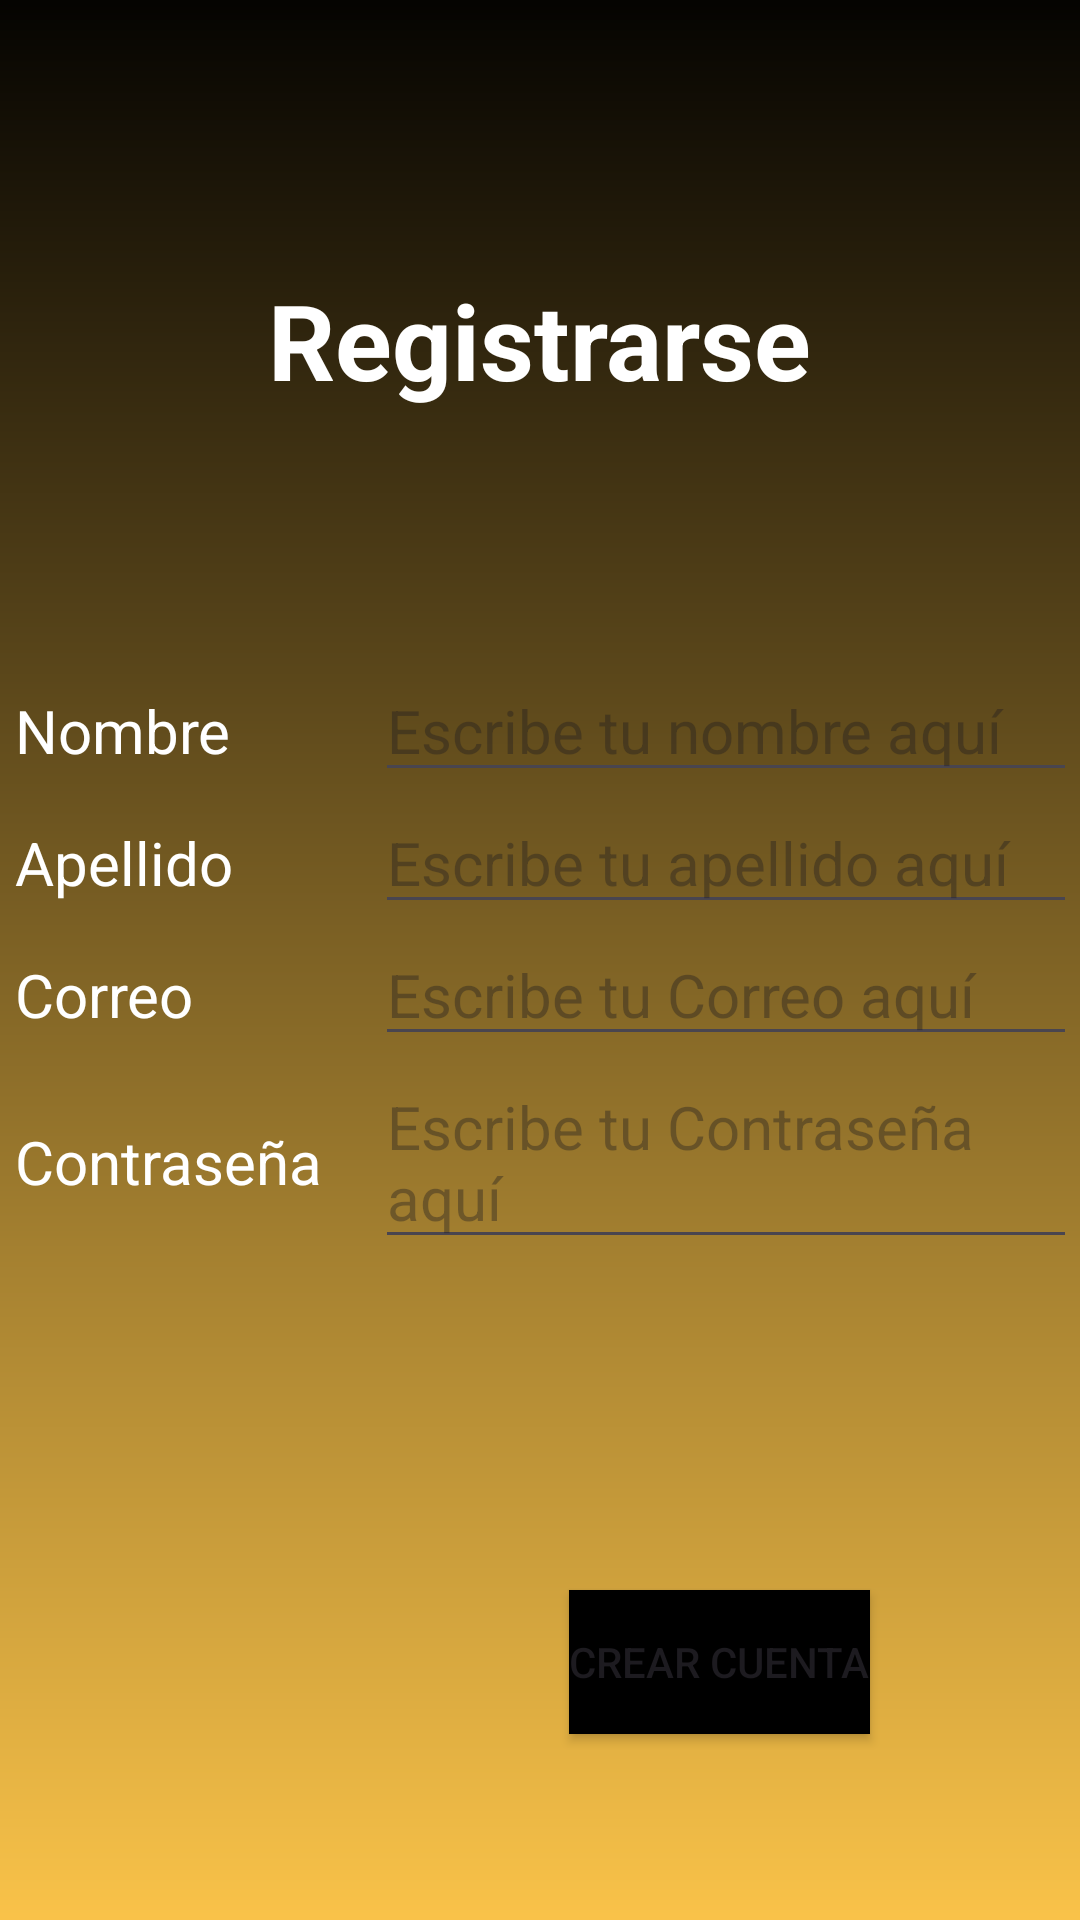

Layout XML and referenced resources for this Android screen:
<!-- AndroidManifest.xml: application theme Theme.ProyectoParkninja -->
<!-- res/layout/activity_registrarse.xml -->
<?xml version="1.0" encoding="utf-8"?>
<RelativeLayout
    xmlns:android="http://schemas.android.com/apk/res/android"
    xmlns:app="http://schemas.android.com/apk/res-auto"
    xmlns:tools="http://schemas.android.com/tools"
    android:layout_width="match_parent"
    android:layout_height="match_parent"
    tools:context=".RegistrarseActivity">

    <ImageView
        android:id="@+id/backgroundImage"
        android:layout_width="match_parent"
        android:layout_height="match_parent"
        android:scaleType="centerCrop"
        android:src="@drawable/img3" />
    <TextView
        android:id="@+id/textView3"
        android:layout_width="wrap_content"
        android:layout_height="wrap_content"
        android:text="@string/registro"
        android:layout_marginVertical="90dp"
        android:textStyle="bold"
        android:textColor="@color/blanco"
        android:textSize="35sp"
        android:layout_centerHorizontal="true"/>

    <LinearLayout
        android:layout_width="350dp"
        android:layout_height="wrap_content"
        android:orientation="vertical"
        android:layout_centerVertical="true"
        android:layout_centerHorizontal="true">

        <LinearLayout
            android:layout_width="match_parent"
            android:layout_height="wrap_content"
            android:orientation="horizontal">
            <TextView
                android:id="@+id/nombre"
                android:layout_width="120dp"
                android:layout_height="wrap_content"
                android:text="@string/digiteNombre"
                android:textSize="20sp"
                android:textColor="@color/blanco"/>
            <EditText
            android:id="@+id/nombreEditText"
            android:layout_width="240dp"
            android:layout_height="wrap_content"
            android:hint="@string/digiteNombreEdit"
            android:textSize="20sp"/>
        </LinearLayout>

        <LinearLayout
            android:layout_width="match_parent"
            android:layout_height="wrap_content"
            android:orientation="horizontal">
            <TextView
                android:id="@+id/apellido"
                android:layout_width="120dp"
                android:layout_height="wrap_content"
                android:text="@string/digiteApellido"
                android:textSize="20sp"
                android:textColor="@color/blanco"/>
            <EditText
                android:id="@+id/apellidoEditText"
                android:layout_width="240dp"
                android:layout_height="wrap_content"
                android:hint="@string/digiteApellidoEdit"
                android:textSize="20sp"/>
        </LinearLayout>
        <LinearLayout
            android:layout_width="match_parent"
            android:layout_height="wrap_content"
            android:orientation="horizontal">
            <TextView
                android:id="@+id/correo"
                android:layout_width="120dp"
                android:layout_height="wrap_content"
                android:text="@string/digiteCorreo"
                android:textSize="20sp"
                android:textColor="@color/blanco"/>
            <EditText
                android:id="@+id/correoEditText"
                android:layout_width="240dp"
                android:layout_height="wrap_content"
                android:hint="@string/digiteCorreoEdit"
                android:textSize="20sp"/>
        </LinearLayout>
        <LinearLayout
            android:id="@+id/linearLayoutContraseña"
            android:layout_width="match_parent"
            android:layout_height="wrap_content"
            android:orientation="horizontal">
            <TextView
                android:id="@+id/contraseña"
                android:layout_width="120dp"
                android:layout_height="wrap_content"
                android:text="@string/digiteContraseña"
                android:textSize="20sp"
                android:textColor="@color/blanco"/>
            <EditText
                android:id="@+id/contraseñaEditText"
                android:layout_width="240dp"
                android:layout_height="wrap_content"
                android:hint="@string/digiteContraseñaEdit"
                android:textSize="20sp"/>
        </LinearLayout>

    </LinearLayout>

    <Button
        android:id="@+id/botonCrearCuenta"
        android:layout_width="wrap_content"
        android:layout_height="wrap_content"
        android:layout_alignParentEnd="true"
        android:layout_marginVertical="530dp"
        android:layout_marginEnd="70dp"
        android:text="crear cuenta"
        android:background="@color/negro"/>

</RelativeLayout>
<!-- resources referenced by this layout -->
<resources>
  <color name="blanco">#FFFFFFFF</color>
  <color name="negro">#FF000000</color>
  <!-- drawable img3: png bitmap (drawable, 15090 bytes) -->
  <string name="digiteApellido">Apellido</string>
  <string name="digiteApellidoEdit">Escribe tu apellido aquí</string>
  <string name="digiteCorreo">Correo</string>
  <string name="digiteCorreoEdit">Escribe tu Correo aquí</string>
  <string name="digiteNombre">Nombre</string>
  <string name="digiteNombreEdit">Escribe tu nombre aquí</string>
  <string name="registro"> Registrarse</string>
  <style name="Theme.ProyectoParkninja" parent="Base.Theme.ProyectoParkninja" />
  <style name="Base.Theme.ProyectoParkninja" parent="Theme.Material3.DayNight.NoActionBar">
          
          
      </style>
</resources>
